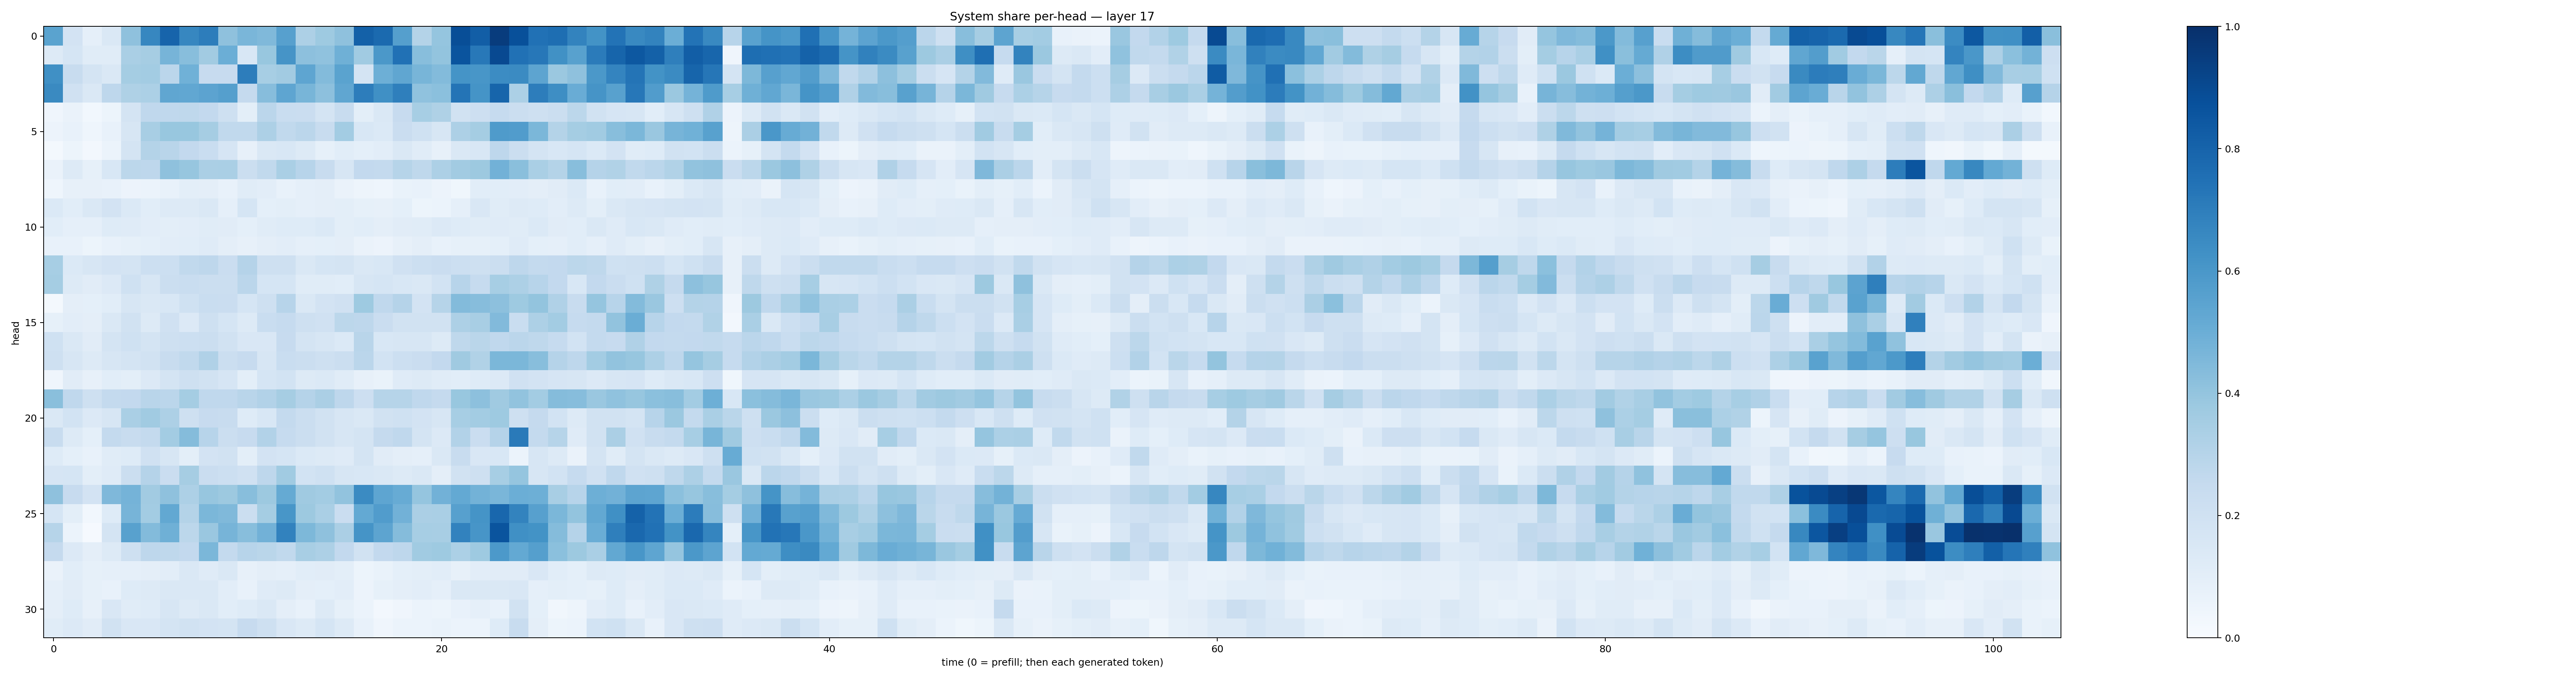

Data behind this chart, as committed beside it:
0.5483687, 0.18141243, 0.08637323, 0.14251046, 0.41373205, 0.6663489, 0.79784244, 0.66783607, 0.70097, 0.4131753, 0.46191633, 0.44716096, 0.56156623, 0.32719016, 0.37395784, 0.4135797, 0.8119224, 0.7759246, 0.56288344, 0.30848384, 0.39779392, 0.8835539, 0.8224522, 0.952416
0.126, 0.1693, 0.115, 0.1157, 0.3364, 0.3477, 0.4724, 0.4294, 0.3633, 0.4994, 0.1556, 0.3871, 0.6113, 0.4143, 0.4097, 0.4905, 0.3649, 0.5968, 0.7486, 0.4296, 0.4021, 0.8621, 0.7223, 0.9011
0.6313, 0.2407, 0.1773, 0.1463, 0.354, 0.3587, 0.2832, 0.4853, 0.2445, 0.2433, 0.7002, 0.3473, 0.36, 0.5382, 0.4385, 0.5475, 0.1793, 0.4956, 0.5342, 0.4685, 0.4389, 0.6165, 0.6037, 0.6446
0.6527, 0.1963, 0.1424, 0.2744, 0.3235, 0.3313, 0.5323, 0.5283, 0.5433, 0.5634, 0.2501, 0.4319, 0.5363, 0.4668, 0.4159, 0.5335, 0.7018, 0.6326, 0.6917, 0.4067, 0.4218, 0.7346, 0.6146, 0.7964
0.0421, 0.06483, 0.02899, 0.05343, 0.1769, 0.266, 0.2674, 0.2716, 0.2617, 0.2081, 0.09884, 0.2822, 0.232, 0.229, 0.1768, 0.2369, 0.09815, 0.147, 0.2451, 0.3441, 0.3205, 0.1951, 0.2132, 0.2498
0.05854, 0.07661, 0.04431, 0.07698, 0.161, 0.3433, 0.3882, 0.3897, 0.3495, 0.2652, 0.2622, 0.3262, 0.2618, 0.2839, 0.2368, 0.3579, 0.1531, 0.1389, 0.2303, 0.2002, 0.1611, 0.325, 0.3517, 0.5848
0.02315, 0.05129, 0.02665, 0.06123, 0.1787, 0.3047, 0.2896, 0.2604, 0.2324, 0.168, 0.08027, 0.141, 0.156, 0.1285, 0.08337, 0.1072, 0.09062, 0.1023, 0.1443, 0.1159, 0.07918, 0.1417, 0.154, 0.2756
0.06431, 0.1317, 0.08327, 0.1538, 0.2782, 0.2738, 0.412, 0.393, 0.3353, 0.336, 0.2246, 0.2632, 0.3378, 0.294, 0.2349, 0.1596, 0.2591, 0.2545, 0.3003, 0.2706, 0.3261, 0.3622, 0.3771, 0.4838
0.04391, 0.08201, 0.08017, 0.07503, 0.05591, 0.05921, 0.07663, 0.09994, 0.09666, 0.07415, 0.1151, 0.1042, 0.07672, 0.08706, 0.09664, 0.06512, 0.04715, 0.04608, 0.06917, 0.07133, 0.05566, 0.03864, 0.1074, 0.1082
0.1383, 0.108, 0.1432, 0.18, 0.1397, 0.1066, 0.1263, 0.1293, 0.1457, 0.0891, 0.1691, 0.09093, 0.09813, 0.08775, 0.09461, 0.0996, 0.08368, 0.08051, 0.09243, 0.05432, 0.06147, 0.08879, 0.1516, 0.1149
0.1062, 0.08665, 0.08801, 0.123, 0.1174, 0.1031, 0.1011, 0.1028, 0.115, 0.1094, 0.09053, 0.1147, 0.1218, 0.1249, 0.1379, 0.09994, 0.1092, 0.0952, 0.1117, 0.114, 0.1343, 0.124, 0.1163, 0.1176
0.0758, 0.07733, 0.05329, 0.07228, 0.08296, 0.09153, 0.1044, 0.107, 0.1175, 0.09502, 0.08133, 0.09488, 0.1037, 0.08665, 0.09077, 0.09728, 0.06415, 0.05484, 0.07865, 0.09469, 0.07415, 0.0857, 0.085, 0.09201
0.3438, 0.1368, 0.1639, 0.1813, 0.1782, 0.2149, 0.2157, 0.2642, 0.2737, 0.2281, 0.3035, 0.2058, 0.2087, 0.1458, 0.1697, 0.1778, 0.1434, 0.1545, 0.1966, 0.217, 0.2275, 0.2158, 0.2074, 0.226
0.3548, 0.1288, 0.1112, 0.1353, 0.1999, 0.161, 0.2251, 0.2342, 0.2233, 0.2208, 0.2837, 0.1701, 0.1695, 0.1134, 0.1151, 0.1078, 0.1599, 0.1719, 0.1535, 0.1463, 0.1864, 0.2935, 0.2471, 0.3456
0.0181, 0.09502, 0.09189, 0.1055, 0.1586, 0.142, 0.1543, 0.2027, 0.2305, 0.2289, 0.1717, 0.2051, 0.2939, 0.1448, 0.1828, 0.1985, 0.372, 0.2689, 0.3047, 0.1816, 0.2974, 0.4406, 0.4318, 0.4175
0.08261, 0.1037, 0.09402, 0.1483, 0.19, 0.1294, 0.1955, 0.1359, 0.2099, 0.1696, 0.1254, 0.2318, 0.2468, 0.2088, 0.1978, 0.2792, 0.2769, 0.2279, 0.1888, 0.1886, 0.1911, 0.3251, 0.3403, 0.444
0.2003, 0.1417, 0.1124, 0.1756, 0.2012, 0.1757, 0.2061, 0.2176, 0.2188, 0.1897, 0.1522, 0.1505, 0.2431, 0.1775, 0.1563, 0.1371, 0.2925, 0.1534, 0.1636, 0.1629, 0.1315, 0.2712, 0.2887, 0.2658
0.2067, 0.1637, 0.1275, 0.1594, 0.1788, 0.1882, 0.2346, 0.2627, 0.3184, 0.2192, 0.2455, 0.1614, 0.2323, 0.2188, 0.2046, 0.2237, 0.285, 0.1866, 0.2157, 0.2297, 0.2583, 0.3678, 0.3144, 0.4581
0.04273, 0.113, 0.08163, 0.1082, 0.1007, 0.1361, 0.1752, 0.207, 0.1939, 0.1658, 0.1007, 0.1708, 0.1858, 0.1283, 0.1397, 0.1157, 0.08059, 0.06781, 0.121, 0.1272, 0.115, 0.1056, 0.1222, 0.1351
0.4253, 0.2674, 0.2068, 0.2548, 0.2579, 0.2922, 0.2843, 0.3529, 0.2687, 0.2663, 0.2892, 0.3086, 0.3505, 0.3009, 0.3335, 0.2762, 0.2139, 0.3004, 0.2995, 0.268, 0.2525, 0.3895, 0.4142, 0.3701
0.1426, 0.1854, 0.135, 0.1603, 0.3361, 0.3638, 0.327, 0.2088, 0.2444, 0.2357, 0.1233, 0.1556, 0.2552, 0.2227, 0.188, 0.1636, 0.1479, 0.1953, 0.1999, 0.1816, 0.1601, 0.3467, 0.3569, 0.3722
0.2368, 0.127, 0.09029, 0.2558, 0.2376, 0.2553, 0.3588, 0.4365, 0.2956, 0.222, 0.2435, 0.3107, 0.2472, 0.225, 0.1918, 0.1588, 0.1726, 0.2517, 0.2693, 0.1759, 0.1347, 0.3087, 0.2297, 0.3028
0.1235, 0.09268, 0.07456, 0.1167, 0.1236, 0.198, 0.1606, 0.09882, 0.1822, 0.1917, 0.1013, 0.1803, 0.1711, 0.1402, 0.1319, 0.1172, 0.1722, 0.1098, 0.09469, 0.08846, 0.1481, 0.2392, 0.1517, 0.1552
0.1665, 0.1682, 0.0998, 0.121, 0.2248, 0.3016, 0.2268, 0.3486, 0.2266, 0.2167, 0.1991, 0.2743, 0.3647, 0.1849, 0.2004, 0.1608, 0.1556, 0.1475, 0.1271, 0.1459, 0.09568, 0.1933, 0.2072, 0.3438
0.4116, 0.2428, 0.18, 0.4521, 0.4737, 0.3622, 0.4125, 0.3259, 0.3931, 0.3785, 0.4264, 0.3773, 0.5192, 0.3707, 0.3584, 0.4047, 0.6492, 0.5372, 0.5109, 0.397, 0.4816, 0.5208, 0.4777, 0.4645
0.1686, 0.09972, 0.03022, 0.1222, 0.4723, 0.3562, 0.5267, 0.3072, 0.4576, 0.4466, 0.2215, 0.3548, 0.6039, 0.376, 0.3387, 0.2278, 0.5212, 0.5777, 0.4824, 0.3332, 0.3393, 0.5614, 0.6136, 0.7879
0.2969, 0.06069, 0.01089, 0.1731, 0.557, 0.4408, 0.4889, 0.2797, 0.3864, 0.4698, 0.4279, 0.4837, 0.6817, 0.4561, 0.4114, 0.3347, 0.6136, 0.5409, 0.434, 0.3442, 0.3427, 0.6805, 0.6069, 0.8621
0.2503, 0.1341, 0.09606, 0.1274, 0.2095, 0.2748, 0.2713, 0.2591, 0.4597, 0.2564, 0.2933, 0.2879, 0.2647, 0.3414, 0.3272, 0.2607, 0.1912, 0.2593, 0.2751, 0.3664, 0.3718, 0.3309, 0.3716, 0.5933
0.06517, 0.1067, 0.08552, 0.08758, 0.08701, 0.09727, 0.1039, 0.1453, 0.1183, 0.1437, 0.07843, 0.09499, 0.0898, 0.1065, 0.113, 0.1013, 0.05429, 0.06736, 0.08993, 0.09942, 0.1057, 0.08194, 0.1039, 0.1118
0.08664, 0.1124, 0.0821, 0.0777, 0.1234, 0.1287, 0.1467, 0.1423, 0.1434, 0.1041, 0.07303, 0.1197, 0.1254, 0.09705, 0.09109, 0.105, 0.05746, 0.08215, 0.09651, 0.1028, 0.08609, 0.1465, 0.1424, 0.1409
0.09445, 0.122, 0.07908, 0.1496, 0.1137, 0.1232, 0.159, 0.1301, 0.148, 0.1057, 0.1235, 0.1446, 0.09564, 0.0737, 0.1258, 0.08463, 0.06189, 0.02649, 0.0416, 0.06158, 0.05443, 0.07532, 0.0891, 0.0725
0.1135, 0.133, 0.1097, 0.1924, 0.1513, 0.1489, 0.1727, 0.1879, 0.1813, 0.1771, 0.2446, 0.2064, 0.1493, 0.1326, 0.1709, 0.1257, 0.07724, 0.04061, 0.05889, 0.06088, 0.06806, 0.06236, 0.06089, 0.1227
